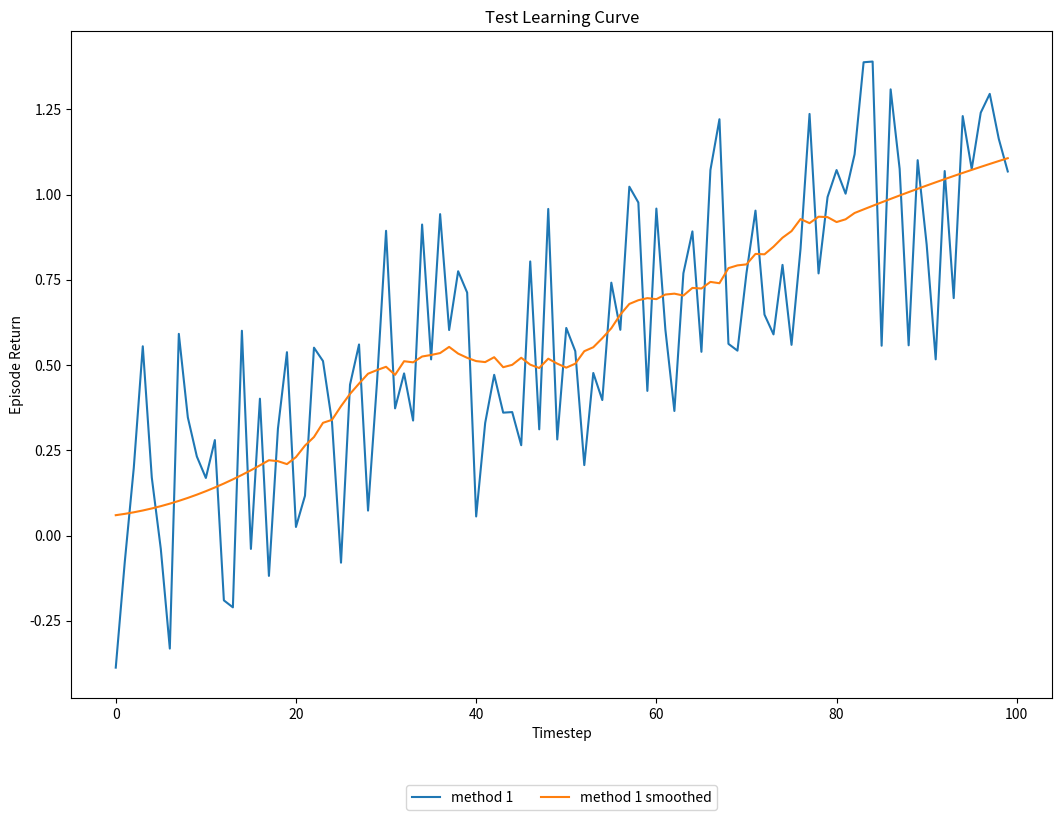

Generate this figure with matplotlib:
#!/usr/bin/env python3
# -*- coding: utf-8 -*-
"""
Practical for course 'Reinforcement Learning',
Leiden University, The Netherlands
[redacted]
"""

import numpy as np
import matplotlib.pyplot as plt
from scipy.signal import savgol_filter

class LearningCurvePlot:

    def __init__(self,title=None):
        self.fig,self.ax = plt.subplots(figsize=(15, 8))
        # self.fig,self.ax = plt.subplots()
        self.fig.tight_layout(rect=[0, 0, 0.7, 1])
        self.ax.set_xlabel('Timestep')
        self.ax.set_ylabel('Episode Return')      
        if title is not None:
            self.ax.set_title(title)
        
    def add_curve(self,x,y,label=None):
        ''' y: vector of average reward results
        label: string to appear as label in plot legend '''
        if label is not None:
            self.ax.plot(x,y,label=label)
        else:
            self.ax.plot(x,y)
    
    def set_ylim(self,lower,upper):
        self.ax.set_ylim([lower,upper])

    def add_hline(self,height,label):
        self.ax.axhline(height,ls='--',c='k',label=label)

    def save(self,name='test.png'):
        ''' name: string for filename of saved figure '''
        box = self.ax.get_position()
        self.ax.set_position([box.x0, box.y0 + box.height * 0.1, box.width, box.height * 0.9])
        self.ax.legend(loc='upper center', bbox_to_anchor=(0.5, -0.12), ncol=3)
        # self.ax.legend(bbox_to_anchor=(1.05, 1), loc='upper left')
        self.fig.savefig(name, dpi=300, bbox_inches='tight')
        # self.fig.savefig(name,dpi=300)


def smooth(y, window, poly=2):
    '''
    y: vector to be smoothed 
    window: size of the smoothing window '''
    return savgol_filter(y,window,poly)

def softmax(x, temp):
    ''' Computes the softmax of vector x with temperature parameter 'temp' '''
    x = x / temp # scale by temperature
    z = x - max(x) # substract max to prevent overflow of softmax 
    return np.exp(z)/np.sum(np.exp(z)) # compute softmax

def argmax(x):
    ''' Own variant of np.argmax with random tie breaking '''
    try:
        return np.random.choice(np.where(x == np.max(x))[0])
    except:
        return np.argmax(x)

def linear_anneal(t,T,start,final,percentage):
    ''' Linear annealing scheduler
    t: current timestep
    T: total timesteps
    start: initial value
    final: value after percentage*T steps
    percentage: percentage of T after which annealing finishes
    ''' 
    final_from_T = int(percentage*T)
    if t > final_from_T:
        return final
    else:
        return final + (start - final) * (final_from_T - t)/final_from_T

if __name__ == '__main__':
    # Test Learning curve plot
    x = np.arange(100)
    y = 0.01*x + np.random.rand(100) - 0.4 # generate some learning curve y
    LCTest = LearningCurvePlot(title="Test Learning Curve")
    LCTest.add_curve(x,y,label='method 1')
    LCTest.add_curve(x,smooth(y,window=35),label='method 1 smoothed')
    LCTest.save(name='learning_curve_test.png')
